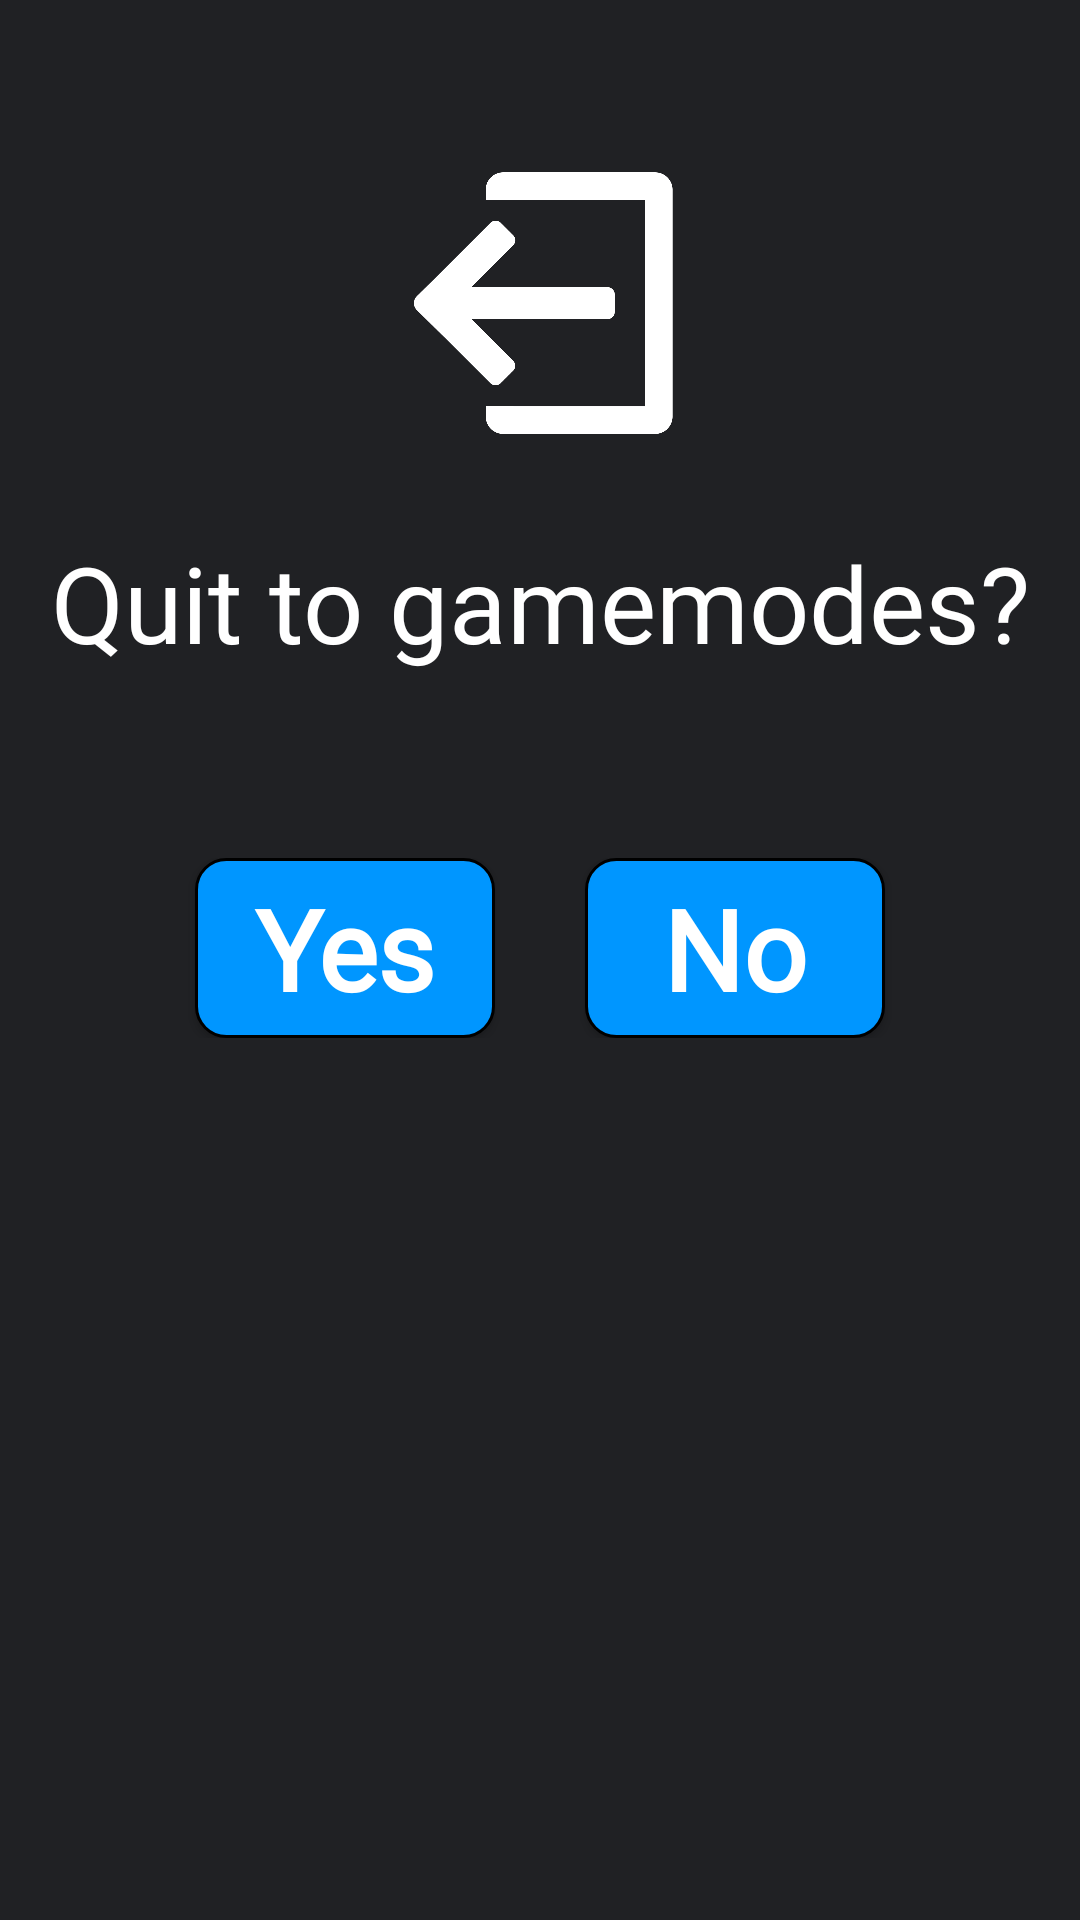

Reconstruct the res/layout file that produces this screen, plus the resources it refers to.
<!-- AndroidManifest.xml: application theme Theme.GuessThePattern -->
<!-- res/layout/exit_dialog_layout.xml -->
<?xml version="1.0" encoding="utf-8"?>
<LinearLayout xmlns:android="http://schemas.android.com/apk/res/android"
    android:layout_width="match_parent"
    android:layout_height="wrap_content"
    android:orientation="vertical"
    android:padding="16dp"
    android:background="@color/dark_grey_100">

    <ImageView
        android:layout_width="wrap_content"
        android:layout_height="90dp"
        android:layout_marginTop="40dp"
        android:layout_gravity="center"
        android:src="@drawable/exit"/>

    <TextView
        android:id="@+id/dialog_message"
        android:layout_width="match_parent"
        android:layout_height="70dp"
        android:layout_marginTop="20dp"
        android:text="Quit to gamemodes?"
        android:autoSizeTextType="uniform"
        android:fontFamily="@font/jost_variablewght"
        android:textColor="@color/white"
        android:gravity="center"
        android:textAppearance="?android:textAppearanceMedium" />

    <LinearLayout
        android:layout_width="match_parent"
        android:layout_height="wrap_content"
        android:layout_marginTop="50dp"
        android:layout_marginBottom="40dp"
        android:layout_gravity="center_horizontal"
        android:gravity="center">

        <Button
            android:id="@+id/positive_button"
            android:layout_width="100dp"
            android:layout_height="60dp"
            android:layout_marginEnd="15dp"
            android:padding="5dp"
            android:text="Yes"
            android:autoSizeTextType="uniform"
            android:textColor="@color/white"
            android:fontFamily="@font/jost_variablewght"
            android:textFontWeight="700"
            android:background="@drawable/dialog_button_rectangle"/>

        <Button
            android:id="@+id/negative_button"
            android:layout_width="100dp"
            android:layout_height="60dp"
            android:layout_marginStart="15dp"
            android:padding="5dp"
            android:text="No"
            android:autoSizeTextType="uniform"
            android:textColor="@color/white"
            android:fontFamily="@font/jost_variablewght"
            android:textFontWeight="700"
            android:background="@drawable/dialog_button_rectangle"/>

    </LinearLayout>



</LinearLayout>
<!-- resources referenced by this layout -->
<resources>
  <color name="dark_grey_100">#202124</color>
  <color name="white">#FFFFFFFF</color>
  <!-- drawable dialog_button_rectangle (drawable) -->
  <?xml version="1.0" encoding="utf-8"?>
  <shape xmlns:android="http://schemas.android.com/apk/res/android"
      android:shape="rectangle">
      <solid android:color="@color/medium_blue"/>
      <stroke
          android:color="@color/black"
          android:width="1dp"/>
  
      <corners android:radius="10dp" />
  </shape>
  <!-- drawable exit: png bitmap (drawable, 16867 bytes) -->
  <style name="Theme.GuessThePattern" parent="Theme.AppCompat.Light.NoActionBar">
          <item name="android:windowBackground">@color/dark_grey_100</item>
          
          <item name="android:statusBarColor">@color/dark_grey_100</item>
          <item name="android:windowLightStatusBar">false</item>
          <item name="android:textAllCaps">false</item>
  
      </style>
  <color name="medium_blue">#0096ff</color>
  <color name="black">#FF000000</color>
</resources>
